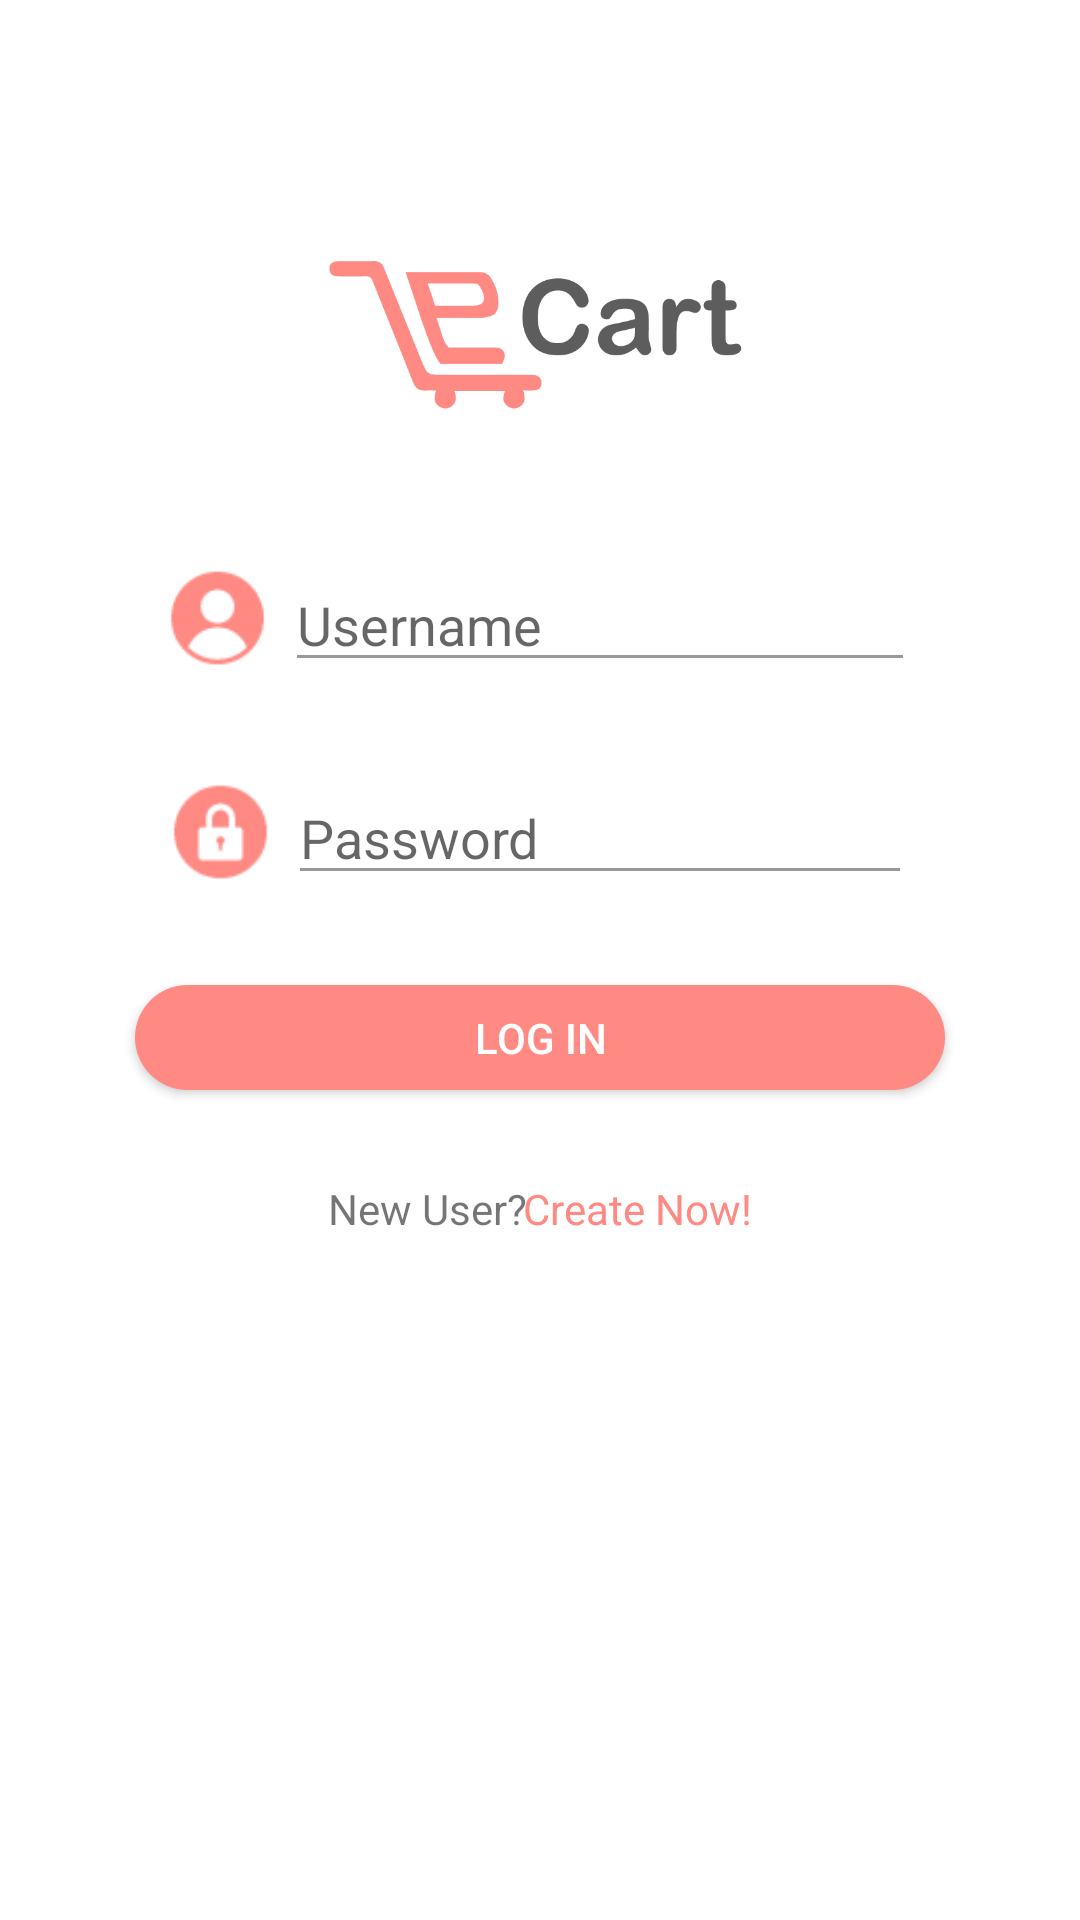

Write the Android layout XML for this screen, with the resource values it uses.
<!-- AndroidManifest.xml: application theme AppTheme -->
<!-- res/layout/activity_login.xml -->
<?xml version="1.0" encoding="utf-8"?>
<android.support.constraint.ConstraintLayout xmlns:android="http://schemas.android.com/apk/res/android"
    xmlns:app="http://schemas.android.com/apk/res-auto"
    xmlns:tools="http://schemas.android.com/tools"
    android:id="@+id/container"
    android:layout_width="match_parent"
    android:layout_height="match_parent"
    android:padding="36dp"
    tools:context=".LoginActivity"
    android:background="#fff"
    >

    <android.support.v7.widget.AppCompatImageView
        android:layout_width="150dp"
        android:layout_height="150dp"
        android:src="@drawable/logo1"
        app:layout_constraintLeft_toLeftOf="parent"
        app:layout_constraintRight_toRightOf="parent"
        android:id="@+id/logo"/>

    <android.support.constraint.ConstraintLayout
        android:layout_width="wrap_content"
        android:layout_height="wrap_content"
        app:layout_constraintLeft_toLeftOf="parent"
        app:layout_constraintRight_toRightOf="parent"
        app:layout_constraintTop_toBottomOf="@+id/logo"
        android:id="@+id/usernameLayout">

        <android.support.v7.widget.AppCompatImageView
            android:id="@+id/appCompatImageView1"
            android:layout_width="40dp"
            android:layout_height="40dp"
            android:src="@drawable/ic_user"
            android:paddingRight="5dp" />

        <EditText
            android:id="@+id/LoginEmail"
            android:layout_width="wrap_content"
            android:layout_height="wrap_content"
            android:ems="10"
            android:hint="@string/Username"
            android:inputType="textPersonName"
            app:layout_constraintHorizontal_bias="1"
            app:layout_constraintVertical_bias="1"
            app:layout_constraintBottom_toBottomOf="parent"
            app:layout_constraintLeft_toLeftOf="parent"
            app:layout_constraintRight_toRightOf="parent"
            app:layout_constraintStart_toEndOf="@+id/appCompatImageView1"
            android:textColor="@color/TextColor"
            app:backgroundTint="@color/TextColor"
            android:textCursorDrawable="@null">
        </EditText>
    </android.support.constraint.ConstraintLayout>

    <android.support.constraint.ConstraintLayout
        android:id="@+id/PasswordLayout"
        android:layout_width="248dp"
        android:layout_height="wrap_content"
        android:layout_marginTop="30dp"
        app:layout_constraintLeft_toLeftOf="parent"
        app:layout_constraintRight_toRightOf="parent"
        app:layout_constraintTop_toBottomOf="@+id/usernameLayout">

        <android.support.v7.widget.AppCompatImageView
            android:id="@+id/appCompatImageView2"
            android:layout_width="40dp"
            android:layout_height="40dp"
            android:paddingRight="5dp"
            android:src="@drawable/ic_password" />

        <EditText
            android:id="@+id/LoginPassword"
            android:layout_width="208dp"
            android:layout_height="41dp"
            android:drawablePadding="5dp"
            android:hint="@string/Password"
            android:inputType="textPassword"
            android:textColor="@color/TextColor"
            android:textCursorDrawable="@null"
            app:backgroundTint="@color/TextColor"
            app:layout_constraintHorizontal_bias="1.0"
            app:layout_constraintLeft_toLeftOf="parent"
            app:layout_constraintRight_toRightOf="parent" />
    </android.support.constraint.ConstraintLayout>

    <Button
        android:id="@+id/LoginBTN"
        android:layout_width="wrap_content"
        android:layout_height="35dp"
        android:text="@string/Login"
        android:textColor="#fff"
        android:layout_marginTop="30dp"
        app:layout_constraintTop_toBottomOf="@+id/PasswordLayout"
        app:layout_constraintLeft_toLeftOf="parent"
        app:layout_constraintRight_toRightOf="parent"
        android:onClick="Login"
        android:background="@drawable/buttonshape"/>

    <android.support.constraint.ConstraintLayout
        android:layout_width="wrap_content"
        android:layout_height="wrap_content"
        app:layout_constraintLeft_toLeftOf="parent"
        app:layout_constraintRight_toRightOf="parent"
        app:layout_constraintTop_toBottomOf="@+id/LoginBTN"
        android:layout_marginTop="30dp"
        >

        <android.support.v7.widget.AppCompatTextView
            android:id="@+id/RegisterLbl"
            android:layout_width="wrap_content"
            android:layout_height="wrap_content"
            android:text="@string/RegisterLbl"
            android:paddingRight="5dp"/>

        <android.support.v7.widget.AppCompatTextView
            android:layout_width="wrap_content"
            android:layout_height="wrap_content"
            android:layout_marginLeft="65dp"
            android:text="@string/Register"
            android:textColor="@color/colorPrimary"
            app:layout_constraintLeft_toLeftOf="@id/RegisterLbl"
            android:layout_marginTop="10dp"
            android:id="@+id/NewAccount"
            android:clickable="true"
            android:onClick="CreateNewAccount"
            />
    </android.support.constraint.ConstraintLayout>
</android.support.constraint.ConstraintLayout>
<!-- resources referenced by this layout -->
<resources>
  <color name="TextColor">#999999</color>
  <color name="colorPrimary">#ff8a84</color>
  <!-- drawable buttonshape (drawable) -->
  <?xml version="1.0" encoding="utf-8"?>
  <shape xmlns:android="http://schemas.android.com/apk/res/android" android:shape="rectangle" >
      <corners
          android:radius="20dp"
          />
      <solid
          android:color="@color/colorPrimary"
          />
      <padding
          android:left="0dp"
          android:top="0dp"
          android:right="0dp"
          android:bottom="0dp"
          />
      <size
          android:width="270dp"
          android:height="40dp"
          />
  </shape>
  <!-- drawable ic_password: png bitmap (drawable, 962 bytes) -->
  <!-- drawable ic_user: png bitmap (drawable, 1011 bytes) -->
  <!-- drawable logo1: png bitmap (drawable, 10471 bytes) -->
  <string name="Login"> Log in</string>
  <string name="Password">Password</string>
  <string name="Register">Create Now!</string>
  <string name="RegisterLbl">New User?</string>
  <string name="Username">Username</string>
  <style name="AppTheme" parent="Theme.AppCompat.Light.NoActionBar">
          <item name="colorPrimary">@color/colorPrimary</item>
          <item name="colorPrimaryDark">@color/colorPrimaryDark</item>
      </style>
  <color name="colorPrimaryDark">#ff5d55</color>
</resources>
